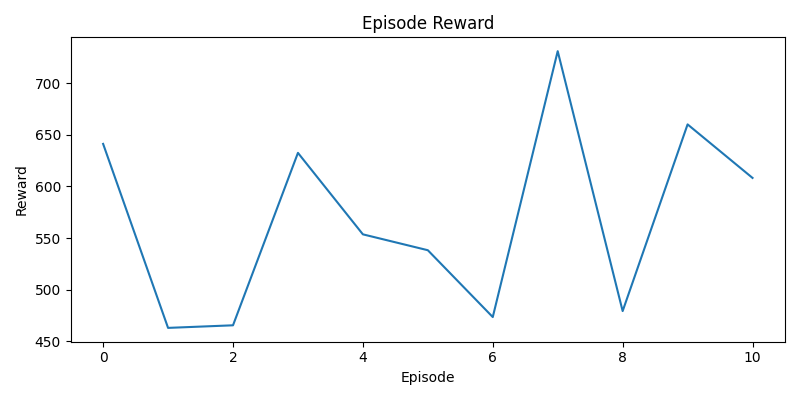

Source data for this figure (header and first rows):
episode, reward
1, 641.3
2, 462.9
3, 465.4
4, 632.6
5, 553.6
6, 538.2
7, 473.4
8, 731.2
9, 479.2
10, 660.2
11, 608.3
